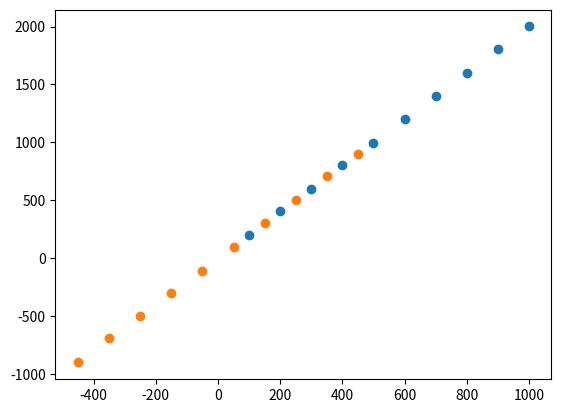

Source code (Python):
import numpy as np
from matplotlib import pyplot as plt

x = np.arange(1,11) * 100
y = 2 * x + np.random.randn(10)*5
X = np.vstack((x,y))
print(X)
plt.scatter(X[0], X[1])
plt.show()
Xcentered = (X[0] - x.mean(), X[1] - y.mean())
m = (x.mean(), y.mean())
print(Xcentered)
print("Mean vector: ", m)
plt.scatter(Xcentered[0], Xcentered[1])
plt.show()
covmat = np.cov(Xcentered)
print(covmat, "\n")
print("Variance of X: ", np.cov(Xcentered)[0,0])
print("Variance of Y: ", np.cov(Xcentered)[1,1])
print("Covariance X and Y: ", np.cov(Xcentered)[0,1])
_, vecs = np.linalg.eig(covmat)
v = -vecs[:,1]
Xnew = np.dot(v, Xcentered)
print(Xnew)
v, v.shape
Xcentered
vecs[-1]
m
n = 9     #номер элемента случайной величины
Xrestored = np.dot(Xnew[n],v) + m
print('Restored: ', Xrestored)
print('Original: ', X[:,n])